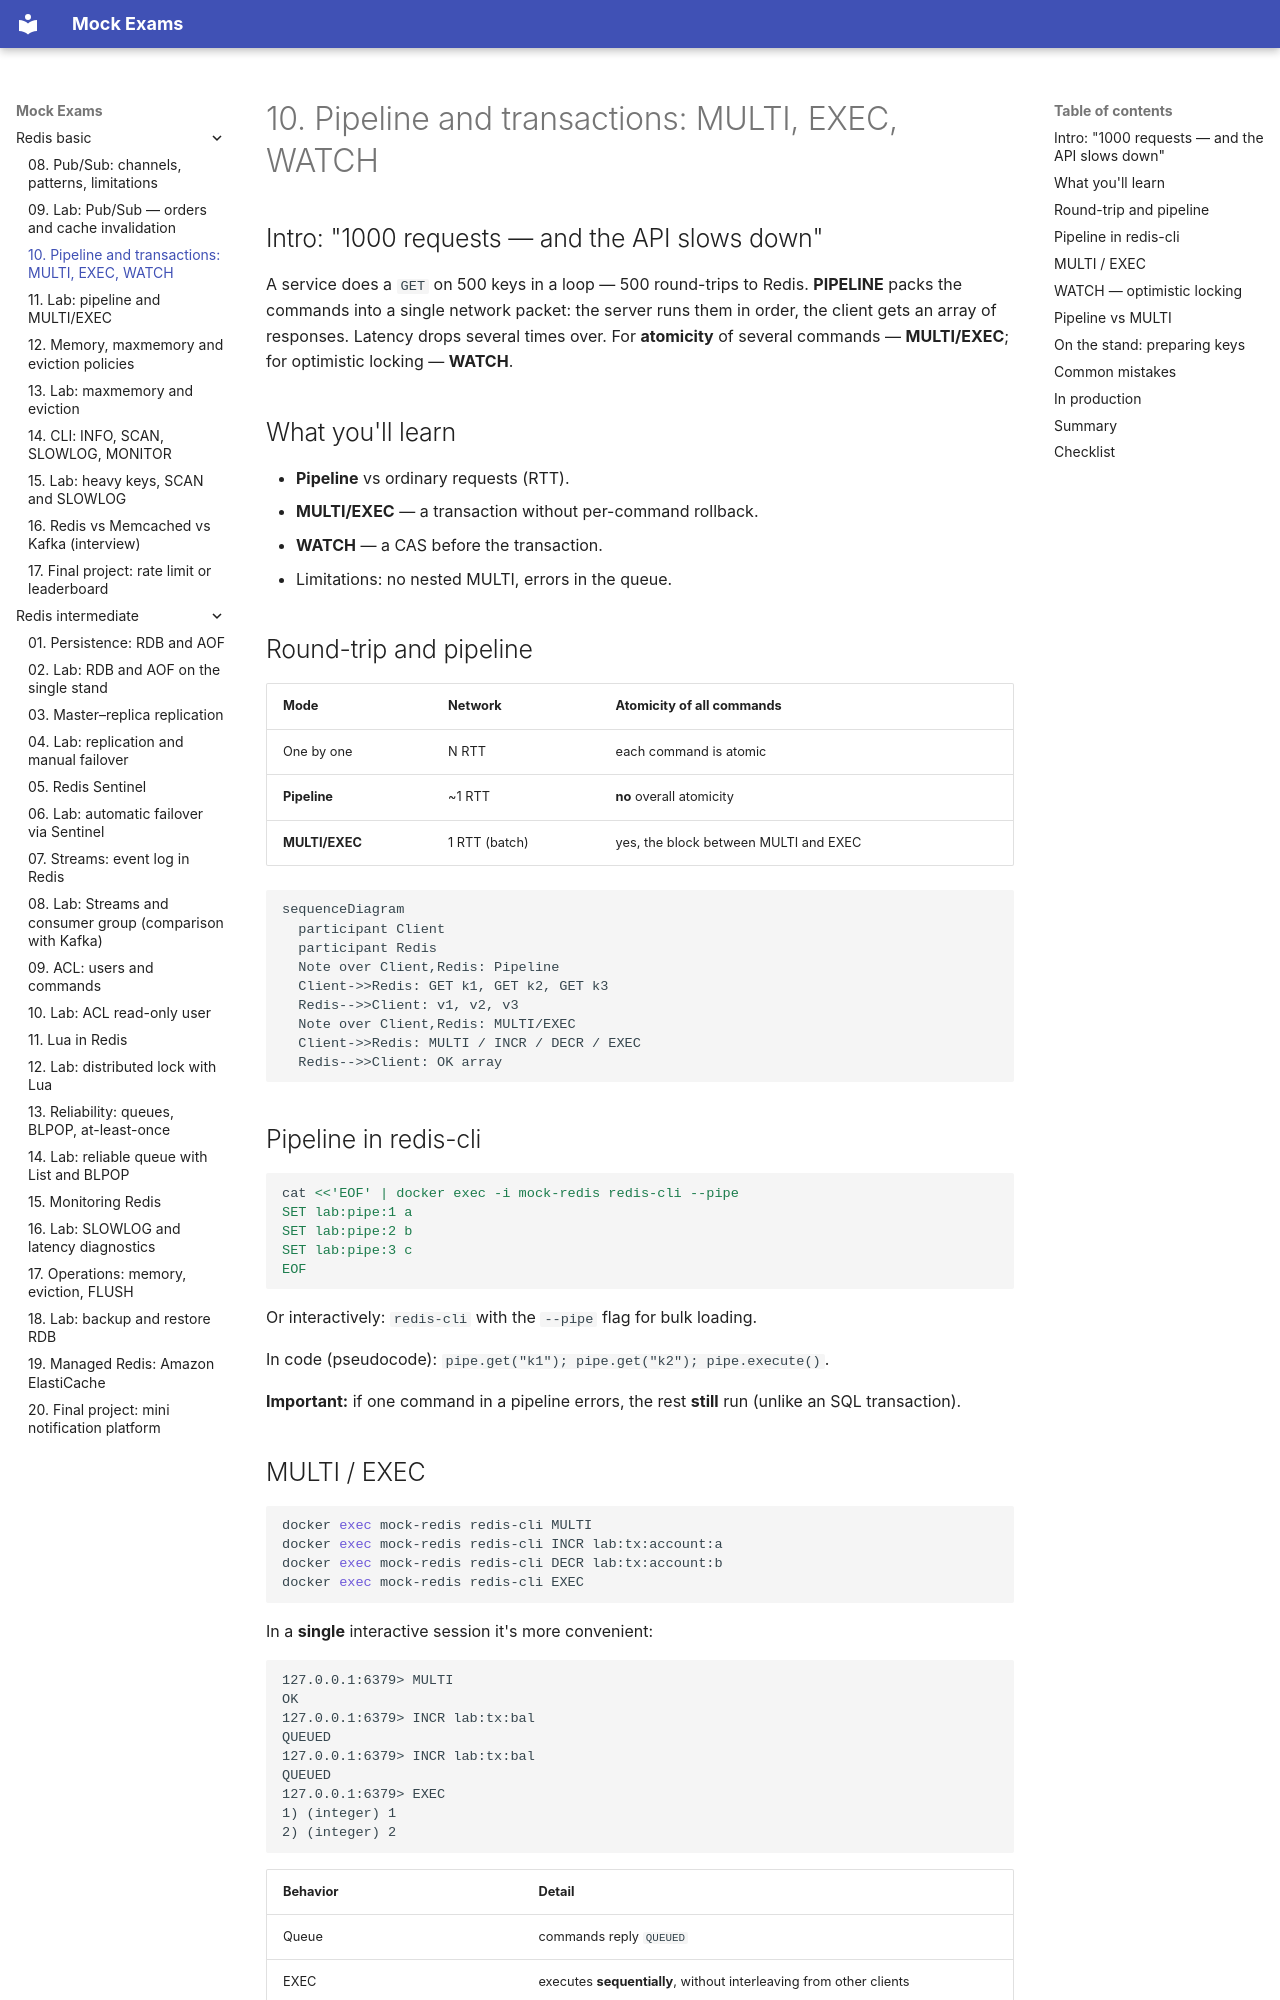

repository: FedorArbuzov/mock-exams · page: redis-basic/10-pipeline-transactions/index.html · generator: mkdocs

# 10. Pipeline and transactions: MULTI, EXEC, WATCH

## Intro: "1000 requests — and the API slows down"

A service does a `GET` on 500 keys in a loop — 500 round-trips to Redis. **PIPELINE** packs the commands into a single network packet: the server runs them in order, the client gets an array of responses. Latency drops several times over. For **atomicity** of several commands — **MULTI/EXEC**; for optimistic locking — **WATCH**.

## What you'll learn

- **Pipeline** vs ordinary requests (RTT).
- **MULTI/EXEC** — a transaction without per-command rollback.
- **WATCH** — a CAS before the transaction.
- Limitations: no nested MULTI, errors in the queue.

## Round-trip and pipeline

| Mode | Network | Atomicity of all commands |
|-------|------|-------------------------|
| One by one | N RTT | each command is atomic |
| **Pipeline** | ~1 RTT | **no** overall atomicity |
| **MULTI/EXEC** | 1 RTT (batch) | yes, the block between MULTI and EXEC |

```mermaid
sequenceDiagram
  participant Client
  participant Redis
  Note over Client,Redis: Pipeline
  Client->>Redis: GET k1, GET k2, GET k3
  Redis-->>Client: v1, v2, v3
  Note over Client,Redis: MULTI/EXEC
  Client->>Redis: MULTI / INCR / DECR / EXEC
  Redis-->>Client: OK array
```

## Pipeline in redis-cli

```bash
cat <<'EOF' | docker exec -i mock-redis redis-cli --pipe
SET lab:pipe:1 a
SET lab:pipe:2 b
SET lab:pipe:3 c
EOF
```

Or interactively: `redis-cli` with the `--pipe` flag for bulk loading.

In code (pseudocode): `pipe.get("k1"); pipe.get("k2"); pipe.execute()`.

**Important:** if one command in a pipeline errors, the rest **still** run (unlike an SQL transaction).
